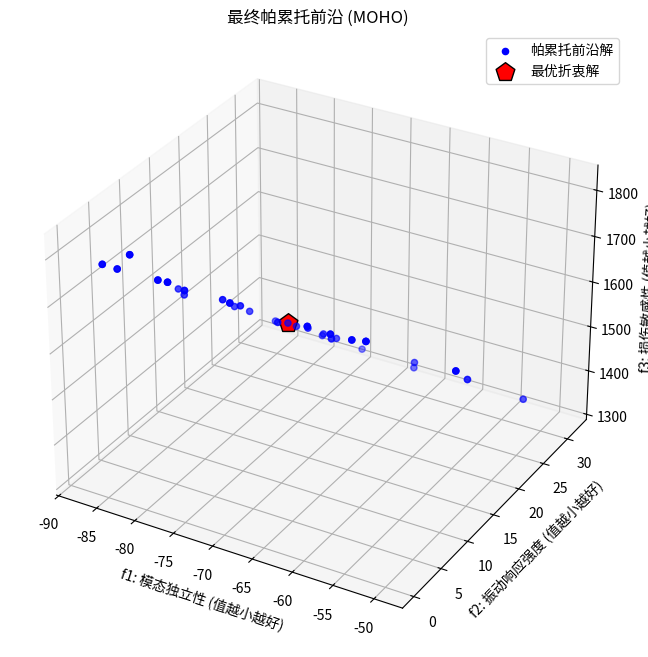

The matplotlib source for this figure:
# -*- coding: utf-8 -*-
"""
完整实现：多目标改进河马优化算法 (MOHO)
- 核心特点:
    1. 完整保留原HO算法的三个阶段(勘探、防御、逃离)作为探索算子。
    2. 在每个阶段内部，将单目标决策替换为专利描述的“帕累托支配比较”逻辑。
    3. 采用“合并-排序-选择”的种群代际更迭模型。
"""

import numpy as np
import math
import time
import matplotlib.pyplot as plt
from mpl_toolkits.mplot3d import Axes3D
# ======================================================================
# 模块一: 核心算法辅助函数
# ======================================================================

def levy(n, m, beta):
    """
    Levy飞行函数 (从原HO算法中提取)
    """
    try:
        num = math.gamma(1 + beta) * math.sin(math.pi * beta / 2)
        den = math.gamma((1 + beta) / 2) * beta * 2 ** ((beta - 1) / 2)
        sigma_u = (num / den) ** (1 / beta)
    except ValueError:
        sigma_u = 0.1  # Fallback for invalid beta values

    u = np.random.normal(0, sigma_u, (n, m))
    v = np.random.normal(0, 1, (n, m))
    z = u / (np.abs(v) ** (1 / beta))
    return z


def determine_dominance(score1, score2):
    """
    比较两个解 score1 和 score2 的帕累托支配关系
    返回:
     1: score1 支配 score2
    -1: score2 支配 score1
     0: 互不支配
    """
    if np.all(score1 <= score2) and np.any(score1 < score2):
        return 1
    elif np.all(score2 <= score1) and np.any(score2 < score1):
        return -1
    else:
        return 0


def non_dominated_sort(scores):
    """
    对种群进行快速非支配排序和拥挤度计算 (NSGA-II核心)
    """
    pop_size, n_obj = scores.shape

    # --- Part 1: 快速非支配排序 ---
    domination_sets = [[] for _ in range(pop_size)]
    dominated_counts = np.zeros(pop_size, dtype=int)

    for i in range(pop_size):
        for j in range(i + 1, pop_size):
            dominance_status = determine_dominance(scores[i, :], scores[j, :])
            if dominance_status == 1:
                domination_sets[i].append(j)
                dominated_counts[j] += 1
            elif dominance_status == -1:
                domination_sets[j].append(i)
                dominated_counts[i] += 1

    ranks = np.zeros(pop_size, dtype=int)
    fronts = []

    current_front_indices = np.where(dominated_counts == 0)[0]
    front_num = 1

    while current_front_indices.size > 0:
        ranks[current_front_indices] = front_num
        fronts.append(current_front_indices)

        next_front_indices = []
        for i in current_front_indices:
            for j in domination_sets[i]:
                dominated_counts[j] -= 1
                if dominated_counts[j] == 0:
                    next_front_indices.append(j)

        current_front_indices = np.array(next_front_indices)
        front_num += 1

    # --- Part 2: 拥挤度计算 ---
    crowding_distances = np.zeros(pop_size)
    for front in fronts:
        if len(front) <= 2:
            crowding_distances[front] = np.inf
            continue

        front_scores = scores[front, :]
        n_front = len(front)

        distances_in_front = np.zeros(n_front)
        for m in range(n_obj):
            sort_idx = np.argsort(front_scores[:, m])

            f_min = front_scores[sort_idx[0], m]
            f_max = front_scores[sort_idx[-1], m]

            if f_max == f_min:
                continue

            # 为边界点分配无限大的拥挤度
            distances_in_front[sort_idx[0]] = np.inf
            distances_in_front[sort_idx[-1]] = np.inf

            # 计算中间点的拥挤度
            for i in range(1, n_front - 1):
                distances_in_front[sort_idx[i]] += \
                    (front_scores[sort_idx[i + 1], m] - front_scores[sort_idx[i - 1], m]) / (f_max - f_min)

        crowding_distances[front] = distances_in_front

    return ranks, crowding_distances


# ======================================================================
# 模块二: 问题定义 (模拟目标函数)
# ======================================================================

def evaluate_objectives(pos, problem):
    """
    模拟的目标函数评估模块。
    在实际应用中，这里应替换为调用您训练好的三个神经网络的代码。
    """
    # 1. 解码：从浮点数编码得到传感器索引
    sorted_indices = np.argsort(pos)[::-1]
    sensor_indices = sorted_indices[:problem['n_sensors']]

    # --- 模拟计算三个目标函数值 ---
    # f1: 模态独立性 - 希望传感器位置分散，索引的方差越大越好 -> 我们要最小化，所以取负
    # f2: 振动响应 - 希望传感器索引的均值靠近中间 (dimension/2)
    # f3: 损伤敏感性 - 假设某些特定区域(如索引小的区域)更重要，希望索引之和越小越好
    f1 = -np.std(sensor_indices)
    f2 = np.abs(np.mean(sensor_indices) - problem['dimension'] / 2)
    f3 = np.sum(sensor_indices)

    return np.array([f1, f2, f3])


# ======================================================================
# 模块三: 核心MOHO算法
# ======================================================================

def moho(pop_size, max_gen, problem):
    """
    MOHO - 多目标改进河马优化算法核心函数 (最终精准版)
    """
    # --- S41: 初始化父代种群 P ---
    P = {
        'pos': problem['lb'] + (problem['ub'] - problem['lb']) * np.random.rand(pop_size, problem['dimension']),
        'scores': np.zeros((pop_size, 3))
    }
    for i in range(pop_size):
        P['scores'][i, :] = evaluate_objectives(P['pos'][i, :], problem)

    P['ranks'], P['crowding_distances'] = non_dominated_sort(P['scores'])

    # --- 主循环 ---
    for t in range(1, max_gen + 1):
        # --- 初始化子代种群 Q (作为父代P的副本) ---
        Q = P.copy()

        # --- 获取当前“河马王群体”(帕累托第一前沿) ---
        current_front_one_indices = np.where(P['ranks'] == 1)[0]
        if current_front_one_indices.size == 0:
            current_front_one_indices = np.arange(pop_size)

        # ==========================================================
        # --- Phase 1: 勘探阶段 (前一半种群) ---
        # ==========================================================
        for i in range(pop_size // 2):
            leader_idx = np.random.choice(current_front_one_indices)
            dominant_hippopotamus = P['pos'][leader_idx, :]

            # 生成候选位置 X_P1, X_P2 (代码逻辑来自原HO)
            I1, I2 = np.random.randint(1, 3, size=2)
            mean_group = np.mean(P['pos'][np.random.permutation(pop_size)[:np.random.randint(1, pop_size + 1)], :],
                                 axis=0)
            A = 2 * np.random.rand(problem['dimension']) - 1
            B = 2 * np.random.rand(problem['dimension']) - 1

            X_P1 = P['pos'][i, :] + np.random.rand() * (dominant_hippopotamus - I1 * P['pos'][i, :])

            T = math.exp(-t / max_gen)
            if T > 0.6:
                X_P2 = P['pos'][i, :] + A * (dominant_hippopotamus - I2 * mean_group)
            else:
                if np.random.rand() > 0.5:
                    X_P2 = P['pos'][i, :] + B * (mean_group - dominant_hippopotamus)
                else:
                    X_P2 = problem['lb'] + np.random.rand(problem['dimension']) * (problem['ub'] - problem['lb'])

            # --- 内核替换：多目标决策 ---
            for X_new in [X_P1, X_P2]:
                X_new = np.clip(X_new, problem['lb'], problem['ub'])
                score_new = evaluate_objectives(X_new, problem)
                if determine_dominance(score_new, Q['scores'][i, :]) >= 0:
                    Q['pos'][i, :] = X_new
                    Q['scores'][i, :] = score_new

        # ==========================================================
        # --- Phase 2: 防御阶段 (后一半种群) ---
        # ==========================================================
        for i in range(pop_size // 2, pop_size):
            predator = problem['lb'] + np.random.rand(problem['dimension']) * (problem['ub'] - problem['lb'])
            distance_to_predator = np.abs(predator - P['pos'][i, :])
            RL = 0.05 * levy(1, problem['dimension'], 1.5).flatten()
            b, c, d = 2 + 2 * np.random.rand(), 1 + 0.5 * np.random.rand(), 2 + np.random.rand()
            l = -2 * math.pi + 4 * math.pi * np.random.rand()

            X_P3 = RL * predator + (b / (c - d * math.cos(l))) * (1 / (distance_to_predator + 1e-6))

            # --- 内核替换：多目标决策 ---
            X_P3 = np.clip(X_P3, problem['lb'], problem['ub'])
            score_P3 = evaluate_objectives(X_P3, problem)
            if determine_dominance(score_P3, Q['scores'][i, :]) >= 0:
                Q['pos'][i, :] = X_P3
                Q['scores'][i, :] = score_P3

        # ==========================================================
        # --- Phase 3: 逃离阶段 (所有种群) ---
        # ==========================================================
        for i in range(pop_size):
            LO_LOCAL = problem['lb'] / t
            HI_LOCAL = problem['ub'] / t
            D = 2 * np.random.rand(problem['dimension']) - 1

            X_P4 = Q['pos'][i, :] + np.random.rand() * (LO_LOCAL + D * (HI_LOCAL - LO_LOCAL))

            # --- 内核替换：多目标决策 ---
            X_P4 = np.clip(X_P4, problem['lb'], problem['ub'])
            score_P4 = evaluate_objectives(X_P4, problem)
            if determine_dominance(score_P4, Q['scores'][i, :]) >= 0:
                Q['pos'][i, :] = X_P4
                Q['scores'][i, :] = score_P4

        # --- S45: 精英选择策略 ---
        R = {
            'pos': np.vstack([P['pos'], Q['pos']]),
            'scores': np.vstack([P['scores'], Q['scores']])
        }
        R['ranks'], R['crowding_distances'] = non_dominated_sort(R['scores'])

        P_next_pos = np.zeros((pop_size, problem['dimension']))
        P_next_scores = np.zeros((pop_size, 3))
        count = 0
        front_num = 1

        while count < pop_size:
            front_indices = np.where(R['ranks'] == front_num)[0]
            if not front_indices.size: break

            if count + len(front_indices) <= pop_size:
                num_to_add = len(front_indices)
                P_next_pos[count:count + num_to_add, :] = R['pos'][front_indices, :]
                P_next_scores[count:count + num_to_add, :] = R['scores'][front_indices, :]
                count += num_to_add
            else:
                remaining = pop_size - count
                front_crowding = R['crowding_distances'][front_indices]
                sort_idx = np.argsort(front_crowding)[::-1]  # Descending sort
                selected_indices = front_indices[sort_idx[:remaining]]

                P_next_pos[count:, :] = R['pos'][selected_indices, :]
                P_next_scores[count:, :] = R['scores'][selected_indices, :]
                count = pop_size

            front_num += 1

        P['pos'], P['scores'] = P_next_pos, P_next_scores
        P['ranks'], P['crowding_distances'] = non_dominated_sort(P['scores'])

        print(f"第 {t}/{max_gen} 代: 帕累托前沿大小 = {np.sum(P['ranks'] == 1)}")

    # --- 算法结束，返回最终的帕累托第一前沿 ---
    final_front_indices = np.where(P['ranks'] == 1)[0]
    return P['pos'][final_front_indices, :], P['scores'][final_front_indices, :]


# ======================================================================
# 模块四: 结果处理与可视化
# ======================================================================

def select_best_compromise(front_pos, front_scores):
    """
    S5: 采用标准化差绝对值法选择最优折衷解
    """
    n_sols, n_obj = front_scores.shape
    if n_sols == 1:
        return front_pos[0], front_scores[0], 0

    min_vals = np.min(front_scores, axis=0)
    max_vals = np.max(front_scores, axis=0)
    range_vals = max_vals - min_vals
    range_vals[range_vals == 0] = 1  # 防止除以零

    normalized_scores = (front_scores - min_vals) / range_vals
    mean_normalized = np.mean(normalized_scores, axis=0)
    D = np.sum(np.abs(normalized_scores - mean_normalized), axis=1) / n_obj

    best_solution_idx = np.argmin(D)
    return front_pos[best_solution_idx, :], front_scores[best_solution_idx, :], best_solution_idx


def plot_pareto_front(front_scores, best_solution_scores):
    """
    可视化帕累托前沿
    """
    fig = plt.figure(figsize=(10, 8))
    ax = fig.add_subplot(111, projection='3d')

    ax.scatter(front_scores[:, 0], front_scores[:, 1], front_scores[:, 2],
               c='b', marker='o', label='帕累托前沿解')

    if best_solution_scores is not None:
        ax.scatter(best_solution_scores[0], best_solution_scores[1], best_solution_scores[2],
                   c='r', marker='p', s=200, edgecolor='k', label='最优折衷解', zorder=10)

    ax.set_title('最终帕累托前沿 (MOHO)')
    ax.set_xlabel('f1: 模态独立性 (值越小越好)')
    ax.set_ylabel('f2: 振动响应强度 (值越小越好)')
    ax.set_zlabel('f3: 损伤敏感性 (值越小越好)')
    ax.legend()
    ax.grid(True)
    plt.show()


# ======================================================================
# 模块五: 主执行函数
# ======================================================================

def main():
    """
    主执行函数
    """
    # --- 1. 问题定义与参数设置 ---
    print("开始设置问题参数...")
    problem = {
        'dimension': 240,  # 候选自由度总数
        'n_sensors': 15,  # 需要选择的传感器数量
        'lb': 0,  # 变量下界
        'ub': 1,  # 变量上界
    }
    pop_size = 50
    max_gen = 100  # 为快速演示，设置为100代，实际可设为500

    # --- 2. 执行MOHO算法 ---
    print("开始执行MOHO算法...")
    start_time = time.time()
    final_front_pos, final_front_scores = moho(pop_size, max_gen, problem)
    end_time = time.time()
    print(f"MOHO算法执行完毕，耗时: {end_time - start_time:.2f} 秒")

    # --- 3. 结果分析与展示 ---
    if final_front_pos.size == 0:
        print("算法未能找到有效的帕累托前沿。")
        return

    best_pos, best_scores, _ = select_best_compromise(final_front_pos, final_front_scores)

    # 解码最优解 (从浮点数到传感器位置)
    sorted_indices = np.argsort(best_pos)[::-1]
    optimal_sensor_indices = sorted_indices[:problem['n_sensors']]

    print("\n-------------------- 最终优化结果 --------------------")
    print(f"帕累托前沿包含 {final_front_pos.shape[0]} 个非支配解。")
    print("根据标准化差绝对值法选择的最优折衷解为：")
    print(f" - 目标函数值 (f1, f2, f3): [{best_scores[0]:.4f}, {best_scores[1]:.4f}, {best_scores[2]:.4f}]")
    print(f" - 对应的传感器位置索引 (共{problem['n_sensors']}个):")
    print(optimal_sensor_indices)
    print("------------------------------------------------------\n")

    # --- 4. 可视化 ---
    plot_pareto_front(final_front_scores, best_scores)


if __name__ == "__main__":
    main()